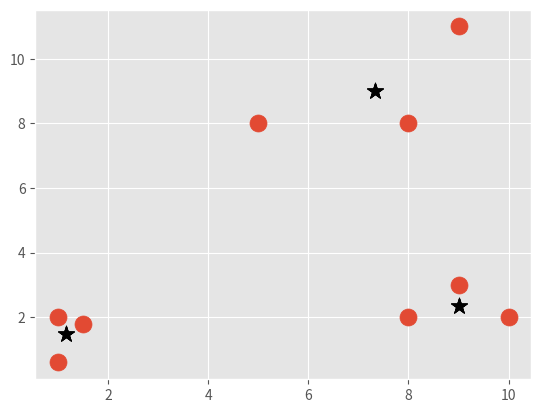

Write Python code to recreate this figure.
import matplotlib.pyplot as plt
from matplotlib import style
style.use('ggplot')
import numpy as np

'''
#1 Make all datapoints centroids
#2 Take mean of all featuresets within centroid's radius, setting this mean as new centroid.
#3 Repeat step #2 until convergence.
'''

X = np.array([[1, 2],
              [1.5, 1.8],
              [5, 8 ],
              [8, 8],
              [1, 0.6],
              [9,11],
              [8,2],
              [10,2],
              [9,3],])


colors = 10*["g","r","c","b","k"]


class Mean_Shift:
    def __init__(self, radius=4):
        self.radius = radius

    def fit(self, data):
        centroids = {}

        for i in range(len(data)):
            centroids[i] = data[i]

        while True:
            new_centroids = []
            for i in centroids:
                in_bandwidtch = []
                centroid = centroids[i]
                for featureset in data:
                    if np.linalg.norm(featureset - centroid) < self.radius:
                        in_bandwidtch.append(featureset)

                new_centroid = np.average(in_bandwidtch, axis=0)
                new_centroids.append(tuple(new_centroid))

            uniques = sorted(list(new_centroids))
            prev_centroids = dict(centroids)

            centroids = {}
            for i in range(len(uniques)):
                centroids[i] = np.array(uniques[i])

            optimized = True
            for i in centroids:
                if not np.array_equal(centroids[i], prev_centroids[i]):
                    optimized = False
                if not optimized:
                    break

            if optimized:
                break

        self.centroids = centroids


clf = Mean_Shift()
clf.fit(X)

centroids = clf.centroids

plt.scatter(X[:,0], X[:,1], s=150)

for c in centroids:
    plt.scatter(centroids[c][0], centroids[c][1], color='k', marker="*", s=150)

plt.show()